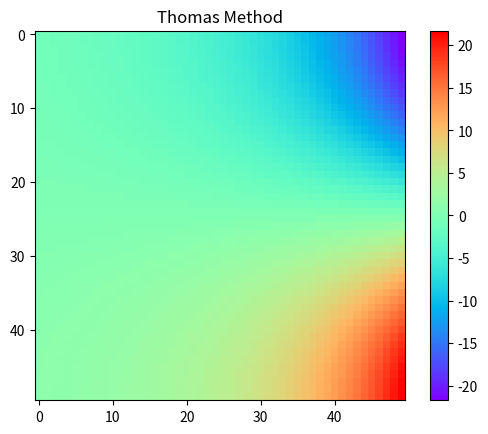
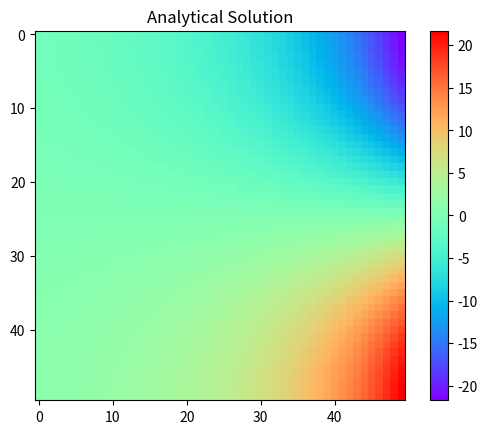
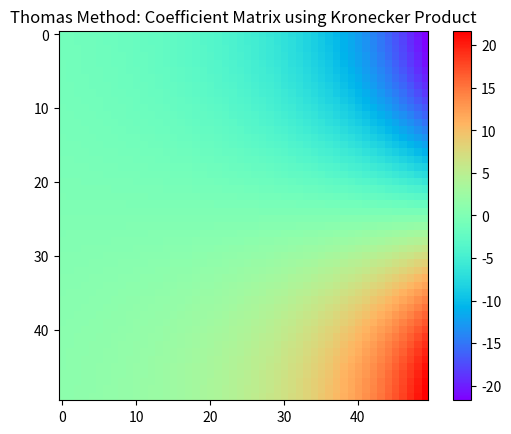
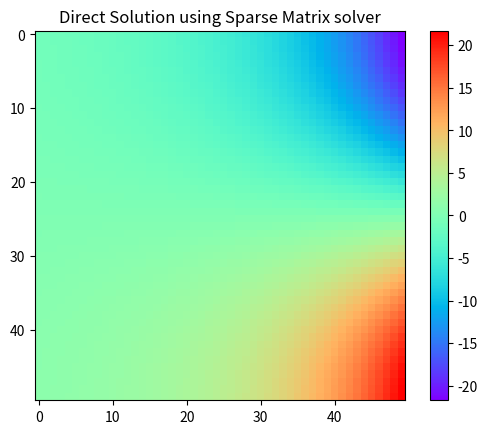

The matplotlib source for these figures, in order:
#!/usr/bin/env python3
# -*- coding: utf-8 -*-
"""
Created on Wed Dec  4 16:27:09 2024

@author: swapnilsharma
"""

import numpy as np
from numpy.linalg import inv
from scipy.sparse.linalg import spsolve
from scipy.sparse import csr_matrix #compressed sparse matrix

N=52#number of nodes in x and y including the boundaries. 

#x and y are normalized to go from 0 to 1 each.

#forcing function
def forcing(x,y):
    return 0
#boundary conditions
def boundary_top(x,y):
    return -np.exp(np.pi*x)

def boundary_bottom(x,y):
    return np.exp(np.pi*x)

def boundary_left(x,y):
    return np.cos(np.pi*y)

def boundary_right(x,y):
    return np.exp(np.pi)*np.cos(np.pi*y)

#%%
h=1.0/(N-1.0) #step size

x=y=np.arange(0,1+h,h) #x and y coordinates of the grid points
y=y[::-1].copy()
grid=np.zeros((N,N)) #visual represenation of the grid

#evaluating forcing function at all the grid points. Origin is on bottom-left
forcing_val=np.zeros((N-2,N-2))
for i in range (0,N-2):
    for j in range (0,N-2):
        forcing_val[i,j]=forcing(x[j+1],y[i+1])

grid=np.zeros((N,N))
grid[1:N-1,1:N-1]=forcing_val.copy()  
grid[0,1:N-1]=boundary_top(x[1:N-1],y[0])
grid[1:N-1,0]=boundary_left(x[0],y[1:N-1])
grid[-1,1:N-1]=boundary_bottom(x[1:N-1],y[-1])
grid[1:N-1,-1]=boundary_right(x[-1],y[1:N-1])

#adding boundary values to the neighbouring elements
grid[1,1:N-1]=grid[1,1:N-1]-grid[0,1:N-1]/h**2.0 #top
grid[-2,1:N-1]=grid[-2,1:N-1]-grid[-1,1:N-1]/h**2.0#bottom
grid[1:N-1,1]=grid[1:N-1,1]-grid[1:N-1,0]/h**2.0 #left
grid[1:N-1,-2]=grid[1:N-1,-2]-grid[1:N-1,-1]/h**2.0#right


#%%        

b=-h**2.0*(grid[1:N-1,1:N-1])

#%%
#Method-1 for making the coefficient matrix
D=np.diag(-1.0*np.ones(N-3),-1)+np.diag(4.0*np.ones(N-2),0)+np.diag(-1.0*np.ones(N-3),1)
        
I=-np.identity(N-2)

super_matrix = np.zeros((N-2,N-2,N-2,N-2))

for i in range(0,N-2):
    super_matrix[i,i]=D
    
for i in range(0,N-3):
    super_matrix[i,i+1]=I
    super_matrix[i+1,i]=I
    
#%%    
#Method-2 for making the coefficient matrix
#The coefficient matrix of the Laplacian operator can be represented as a kronecker product

def create_poisson_matrix(nx, ny):

    # Create 1D finite difference matrices

    Dxx = np.diag(np.ones(nx)*2, 0) - np.diag(np.ones(nx-1), 1) - np.diag(np.ones(nx-1), -1)

    Dyy = np.diag(np.ones(ny)*2, 0) - np.diag(np.ones(ny-1), 1) - np.diag(np.ones(ny-1), -1)

    # Create identity matrices

    Ix = np.eye(nx)

    Iy = np.eye(ny)

    # Construct the 2D Poisson matrix using Kronecker product

    A = np.kron(Iy, Dxx) + np.kron(Dyy, Ix)

    return A

def split(array, nrows, ncols): #reference: https://stackoverflow.com/questions/11105375/how-to-split-a-matrix-into-4-blocks-using-numpy

    r, h = array.shape
    return (array.reshape(h//nrows, nrows, -1, ncols)
                 .swapaxes(1, 2)
                 .reshape(-1, nrows, ncols))

Coeff_Matrix = create_poisson_matrix(N-2,N-2)
super_matrix_kron=split(Coeff_Matrix,N-2,N-2).reshape((N-2,N-2,N-2,N-2))
    
#%%
def thomas(matrix,vector,num):
    A=matrix
    n=num-2
    #forward sweep
    c=np.zeros((n-1,n,n))
    d=vector.copy() #deep copy to avoid changing the original vector
    d_dash=np.zeros((n,n)) #for storing new coefficients
    c[0]=inv(A[0,0])@A[0,1] 
    for i in range(1,n-1):
        c[i]=inv(A[i,i]-A[i,i-1]@c[i-1])@A[i,i+1] 
    d_dash[0]= inv(A[0,0])@d[0] 
    for i in range(1,n):
        d_dash[i]=inv(A[i,i]-A[i,i-1]@c[i-1])@(d[i]-A[i,i-1]@d_dash[i-1]) 
        
    #solution vector
    x=np.zeros((n,n))
    x[-1]=d_dash[-1]
    for i in range (2,n+1):
        x[-i]=d_dash[-i]-c[-i+1]@x[-i+1]
    return x

solution=thomas(super_matrix,b,N)

solution_kron = thomas(super_matrix_kron,b,N)

direct_solution = spsolve(csr_matrix(Coeff_Matrix),b.reshape((N-2)*(N-2)))
#%%
#analytical solution
def analytic(x,y):
    return np.exp(np.pi*x)*np.cos(np.pi*y)

trueSolution=np.zeros((N-2,N-2))
for i in range (0,N-2):
    for j in range (0,N-2):
        trueSolution[i,j]=analytic(x[j+1],y[i+1])

#%%
       
import matplotlib.pyplot as plt

plt.figure(1,dpi=600)
plt.imshow(solution,cmap='rainbow')
plt.title('Thomas Method')
plt.colorbar() 
plt.show()

plt.figure(2,dpi=600)
plt.imshow(trueSolution,cmap='rainbow')
plt.title('Analytical Solution')
plt.colorbar() 
plt.show()

plt.figure(3,dpi=600)
plt.imshow(solution_kron,cmap='rainbow')
plt.title('Thomas Method: Coefficient Matrix using Kronecker Product')
plt.colorbar() 
plt.show()

plt.figure(4,dpi=600)
plt.imshow(direct_solution.reshape((N-2,N-2)),cmap='rainbow')
plt.title('Direct Solution using Sparse Matrix solver')
plt.colorbar() 
plt.show()


#%%
print("Max Error:", np.max(abs(solution-trueSolution)))

#You can now also compare the time taken by different strategies as the grid size increases 